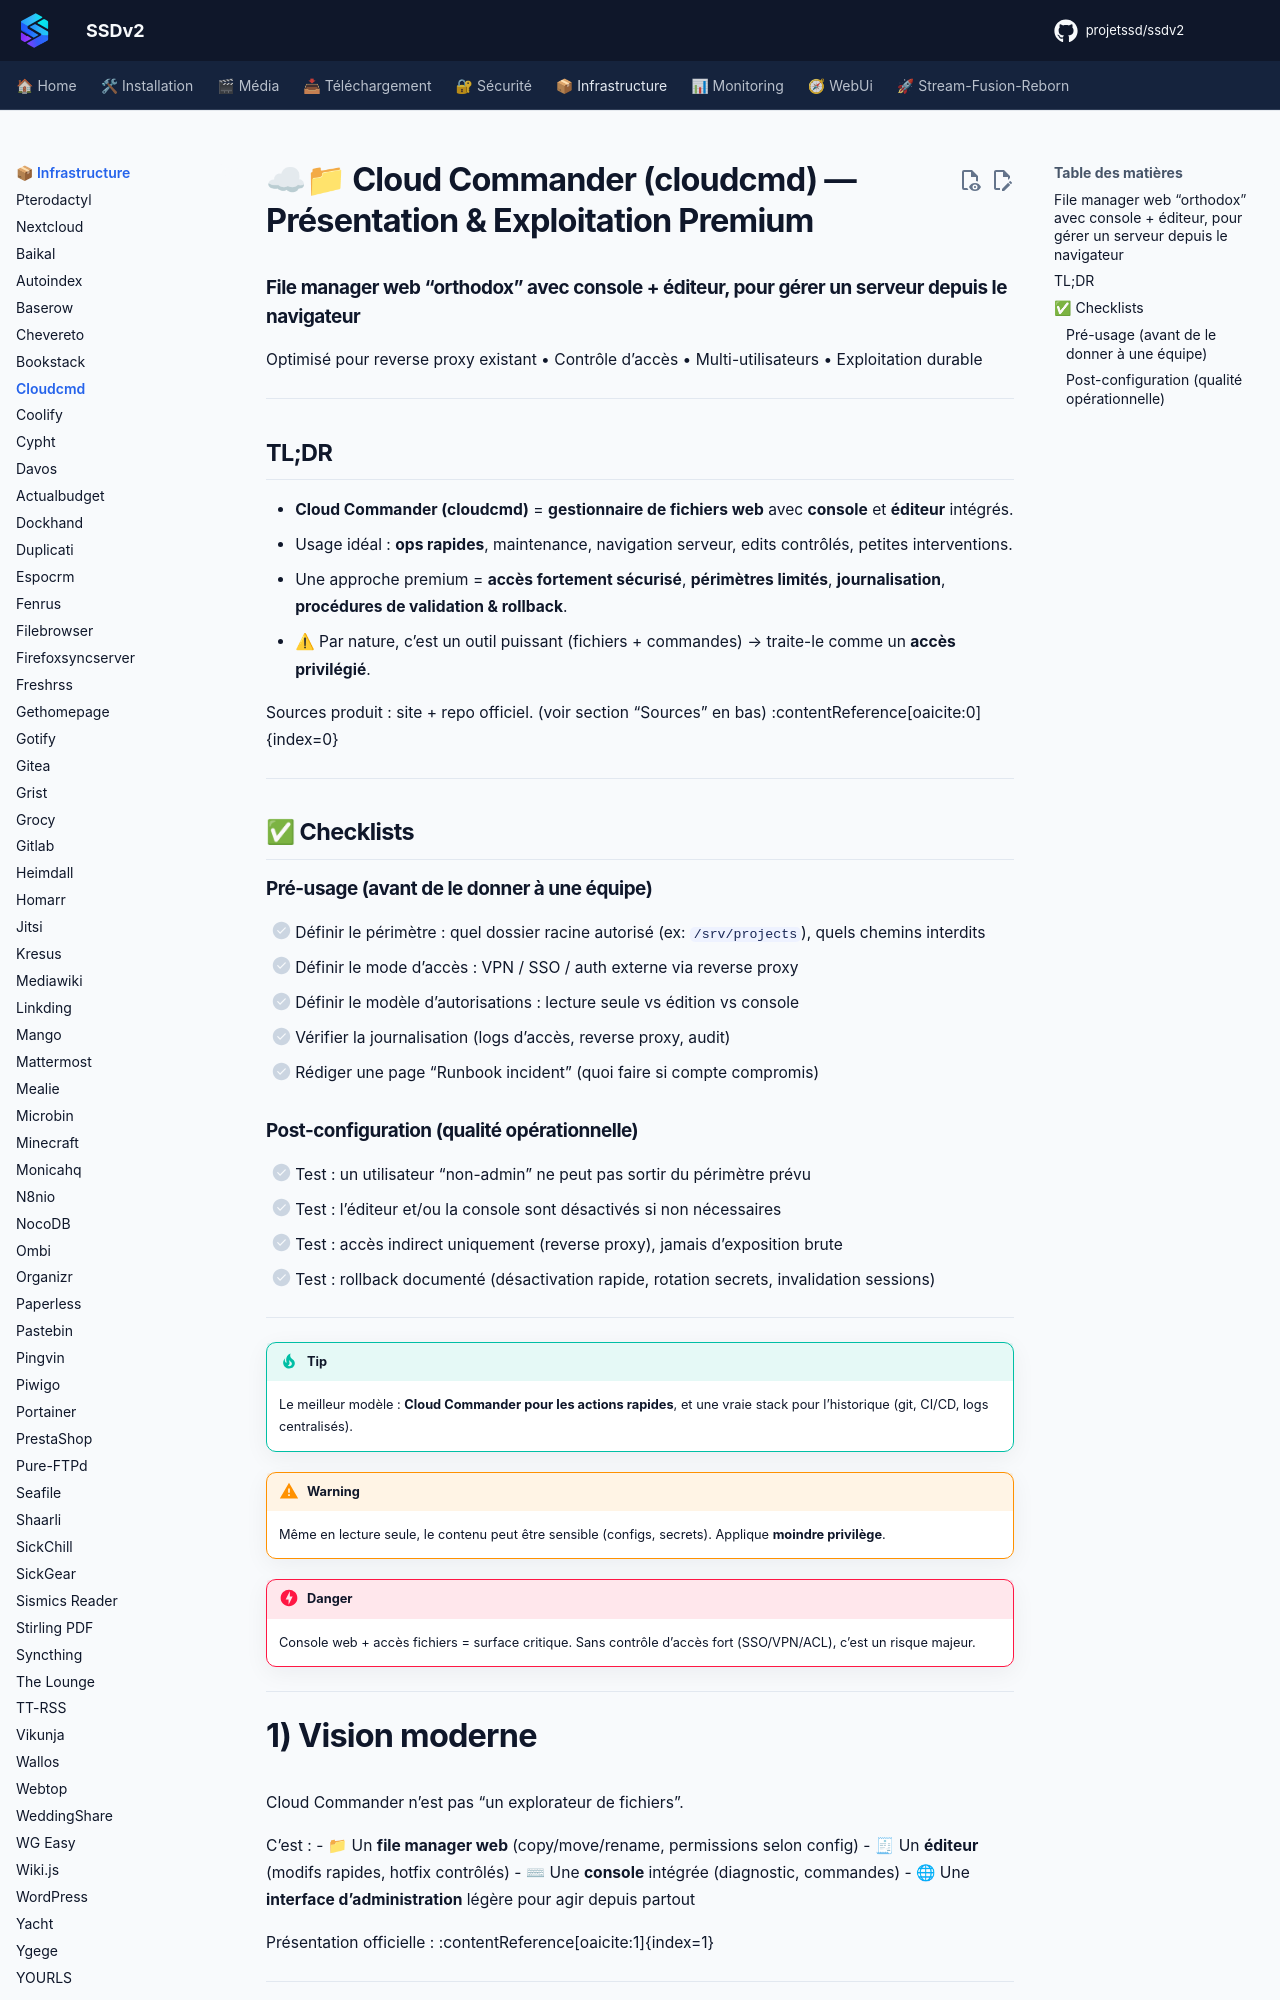

repository: projetssd/ssdv2_docs · page: applications/infrastructure/cloudcmd/index.html · generator: mkdocs

# ☁📁 Cloud Commander (cloudcmd) — Présentation & Exploitation Premium

### File manager web “orthodox” avec console + éditeur, pour gérer un serveur depuis le navigateur
Optimisé pour reverse proxy existant • Contrôle d’accès • Multi-utilisateurs • Exploitation durable

---

## TL;DR

- **Cloud Commander (cloudcmd)** = **gestionnaire de fichiers web** avec **console** et **éditeur** intégrés.
- Usage idéal : **ops rapides**, maintenance, navigation serveur, edits contrôlés, petites interventions.
- Une approche premium = **accès fortement sécurisé**, **périmètres limités**, **journalisation**, **procédures de validation & rollback**.
- ⚠ Par nature, c’est un outil puissant (fichiers + commandes) → traite-le comme un **accès privilégié**.

Sources produit : site + repo officiel. (voir section “Sources” en bas) :contentReference[oaicite:0]{index=0}

---

## ✅ Checklists

### Pré-usage (avant de le donner à une équipe)
- [ ] Définir le périmètre : quel dossier racine autorisé (ex: `/srv/projects`), quels chemins interdits
- [ ] Définir le mode d’accès : VPN / SSO / auth externe via reverse proxy
- [ ] Définir le modèle d’autorisations : lecture seule vs édition vs console
- [ ] Vérifier la journalisation (logs d’accès, reverse proxy, audit)
- [ ] Rédiger une page “Runbook incident” (quoi faire si compte compromis)

### Post-configuration (qualité opérationnelle)
- [ ] Test : un utilisateur “non-admin” ne peut pas sortir du périmètre prévu
- [ ] Test : l’éditeur et/ou la console sont désactivés si non nécessaires
- [ ] Test : accès indirect uniquement (reverse proxy), jamais d’exposition brute
- [ ] Test : rollback documenté (désactivation rapide, rotation secrets, invalidation sessions)

---

> [!TIP]
> Le meilleur modèle : **Cloud Commander pour les actions rapides**, et une vraie stack pour l’historique (git, CI/CD, logs centralisés).

> [!WARNING]
> Même en lecture seule, le contenu peut être sensible (configs, secrets). Applique **moindre privilège**.

> [!DANGER]
> Console web + accès fichiers = surface critique. Sans contrôle d’accès fort (SSO/VPN/ACL), c’est un risque majeur.

---
